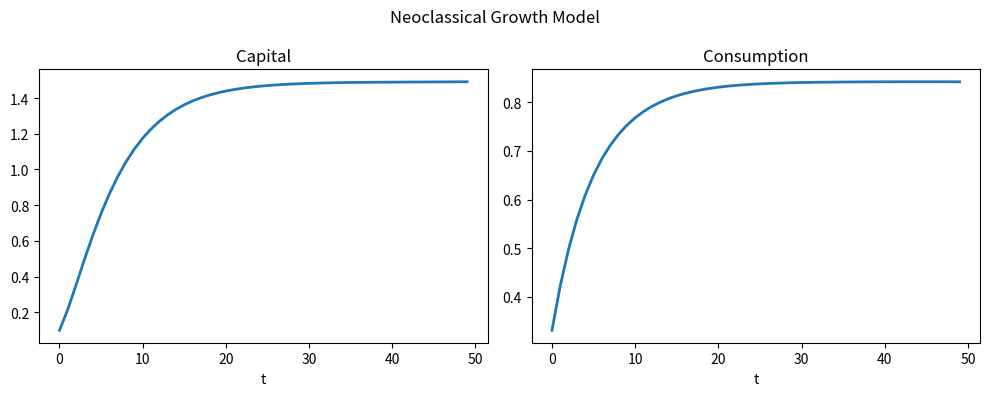
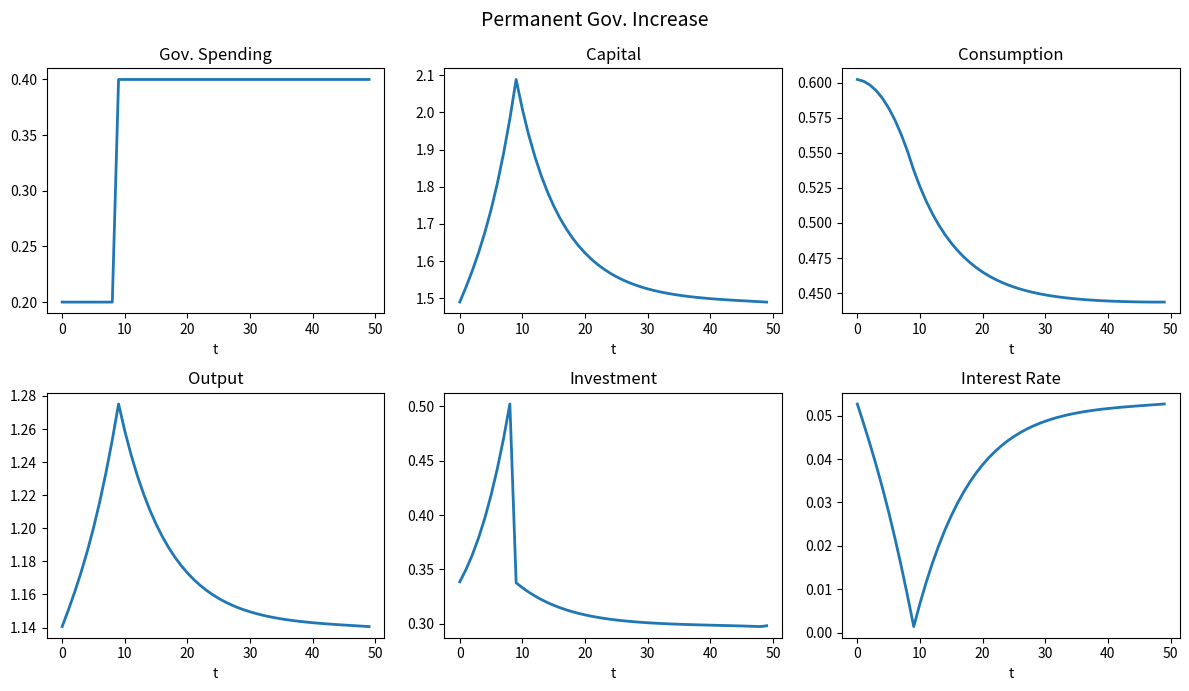
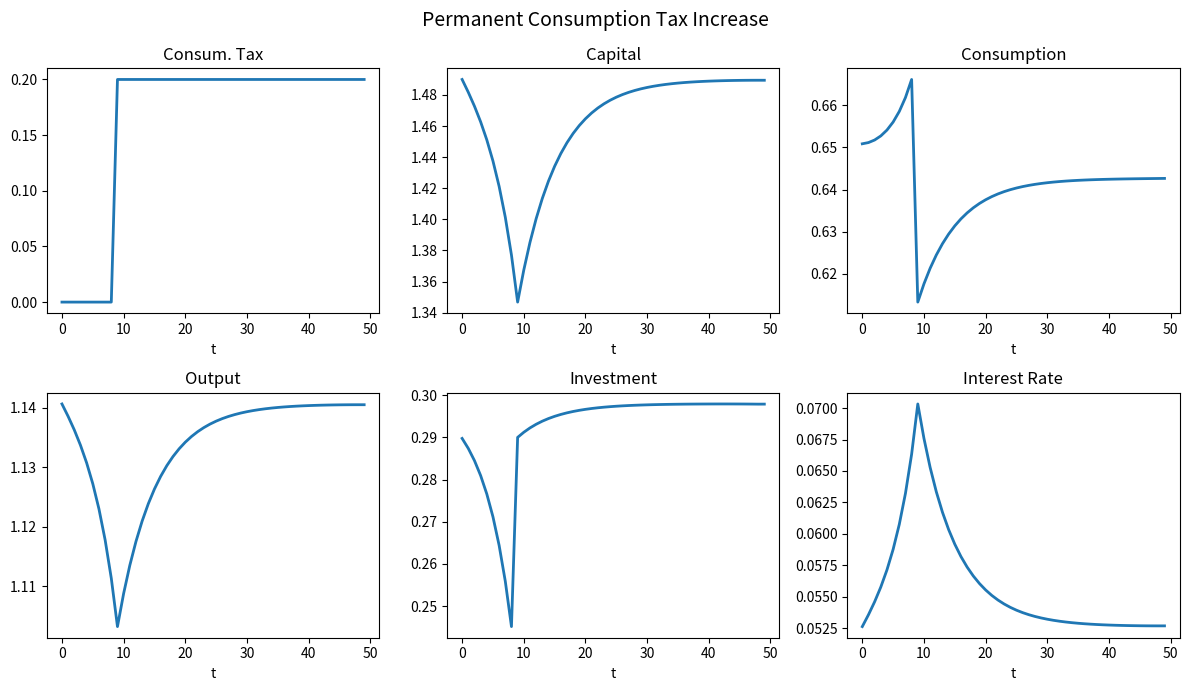
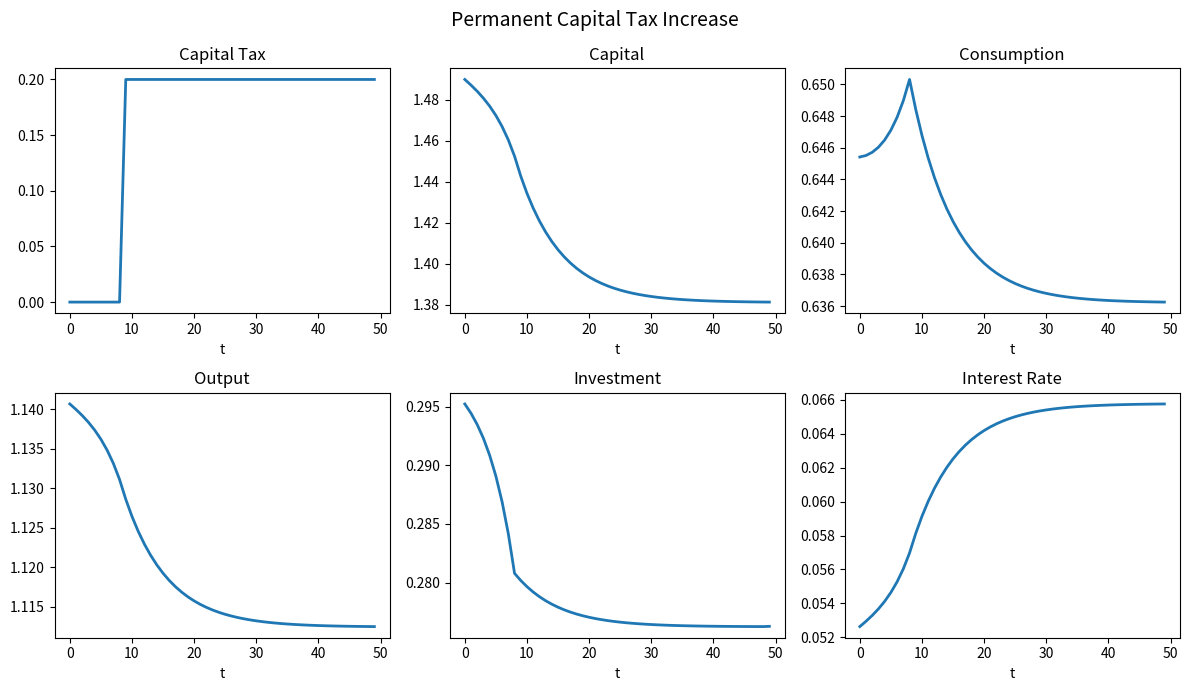
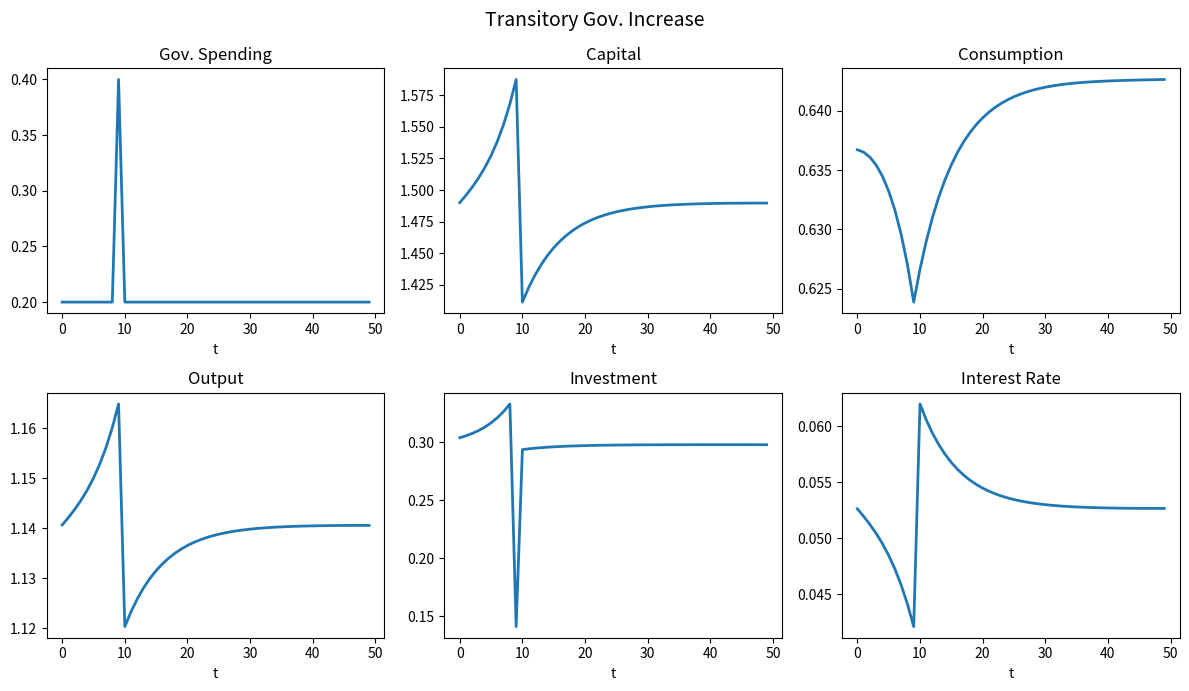
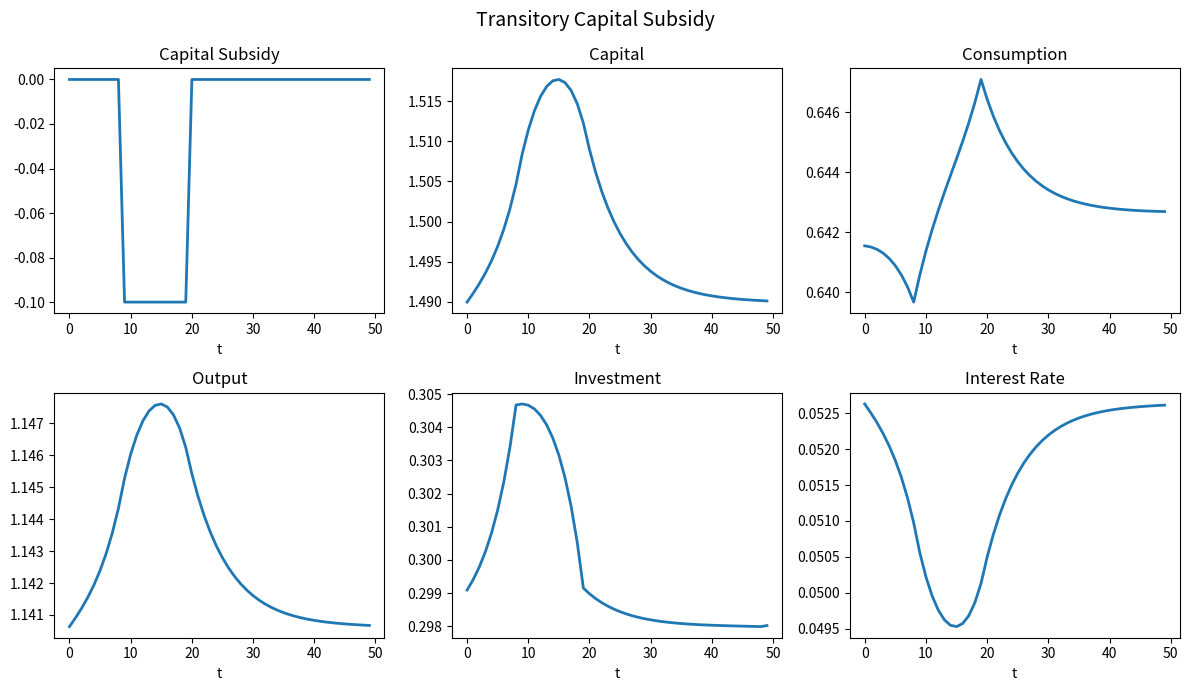

Generate these figures, in order, with matplotlib:
"""
DISCLAIMER
----------
This file is a translation of the original Julia/Pluto notebook `shooting.jl`
into Python. The translation was produced by AI (Claude). While the logic and
equations have been preserved as faithfully as possible, users should verify
results against the original Julia code before relying on this version for
research or teaching purposes.
----------

Fiscal Policy using the Shooting Algorithm
===========================================

The goal is to solve for the equilibrium sequence {k_{t+1}, c_t} given a
fiscal policy path {G_t, tau^c_t, tau^k_t} and an initial condition k_0.

The equilibrium equations are:
  k_{t+1} = k_t^alpha + (1-delta)*k_t - c_t - G_t          (resource constraint)
  u'(c_t) = [(1+tau^c_t)/(1+tau^c_{t+1})] * beta
            * [1 + (alpha*k_{t+1}^{alpha-1} - delta)*(1-tau^k_{t+1})] * u'(c_{t+1})
                                                              (Euler equation)

Functional forms: F(k,1) = k^alpha,  u(c) = c^{1-gamma} / (1-gamma).

The shooting algorithm:
  1. Solve for the terminal steady state k_ss.
  2. Guess an initial consumption c_0.
  3. Simulate the full path using the resource constraint and Euler equation.
  4. Adjust c_0 via bisection until k_T ≈ k_ss.
"""

import numpy as np
import matplotlib.pyplot as plt


# =============================================================================
# Baseline model (no fiscal policy)
# =============================================================================

def solve_neoclassical_growth():
    """Solve the neoclassical growth model without fiscal policy."""

    # Model parameters
    alpha = 0.33
    beta  = 0.95
    delta = 0.2
    gamma = 2.0
    T     = 50
    k0    = 0.1

    # Steady state
    k_ss = (alpha / (1/beta - (1 - delta))) ** (1 / (1 - alpha))
    c_ss = k_ss**alpha - delta * k_ss

    # Algorithm parameters
    max_iter = 10_000
    tol      = 1e-3

    def shoot(c0, k0):
        """Simulate model given initial consumption guess c0 and state k0."""
        k = np.zeros(T)
        c = np.zeros(T)
        c[0] = c0
        k[0] = k0
        for t in range(T - 1):
            k[t+1] = k[t]**alpha + (1 - delta)*k[t] - c[t]
            if k[t+1] < 0:
                k[t+1] = 1e-4
            c[t+1] = c[t] * ((1 + alpha * k[t+1]**(alpha - 1) - delta) * beta) ** (1 / gamma)
        return k, c

    # Initial bounds for bisection
    c_lower = c_ss / 30
    k, c = shoot(c_lower, k0)
    if (k[-1] - k_ss) / k_ss < 0:
        print("Warning: lower bound too high")

    c_upper = c_ss
    k, c = shoot(c_upper, k0)
    if (k[-1] - k_ss) / k_ss > 0:
        print("Warning: upper bound too low")

    c_guess = (c_lower + c_upper) / 2

    for it in range(max_iter):
        k, c = shoot(c_guess, k0)
        dist = (k[-1] - k_ss) / k_ss
        if abs(dist) < tol:
            print(f"Converged at iteration {it+1}, distance: {dist:.6f}")
            break
        if dist > 0:   # capital too high -> increase c0
            c_lower = c_guess
            c_guess = (c_guess + c_upper) / 2
        else:          # capital too low  -> decrease c0
            c_upper = c_guess
            c_guess = (c_guess + c_lower) / 2

    return k, c


# =============================================================================
# Model with fiscal policy
# =============================================================================

def solve_neoclassical_fiscal_pol(params, policy_seq):
    """
    Solve the neoclassical growth model with fiscal policy.

    Parameters
    ----------
    params : dict
        alpha, beta, delta, gamma, T
    policy_seq : dict
        tau_c_seq, tau_k_seq, g_seq  (each a numpy array of length T)

    Returns
    -------
    k, c : numpy arrays of length T
    """

    alpha = params['alpha']
    beta  = params['beta']
    delta = params['delta']
    gamma = params['gamma']
    T     = params['T']

    tau_c_seq = policy_seq['tau_c_seq']
    tau_k_seq = policy_seq['tau_k_seq']
    g_seq     = policy_seq['g_seq']

    # Initial steady state
    tau_k_0 = tau_k_seq[0]
    g_0     = g_seq[0]
    k_ss_0  = (alpha / ((1/beta - 1) / (1 - tau_k_0) + delta)) ** (1 / (1 - alpha))
    c_ss_0  = k_ss_0**alpha - delta * k_ss_0 - g_0

    # Final steady state
    tau_k_T = tau_k_seq[-1]
    k_ss_T  = (alpha / ((1/beta - 1) / (1 - tau_k_T) + delta)) ** (1 / (1 - alpha))

    # Algorithm parameters
    max_iter = 10_000
    tol      = 1e-3

    def shoot(c0, k0):
        k = np.zeros(T)
        c = np.zeros(T)
        c[0] = c0
        k[0] = k0
        for t in range(T - 1):
            k[t+1] = k[t]**alpha + (1 - delta)*k[t] - c[t] - g_seq[t]
            if k[t+1] < 0:
                k[t+1] = 1e-4
            c[t+1] = c[t] * (
                (1 + tau_c_seq[t]) / (1 + tau_c_seq[t+1])
                * (1 + (alpha * k[t+1]**(alpha - 1) - delta) * (1 - tau_k_seq[t+1]))
                * beta
            ) ** (1 / gamma)
        return k, c

    # Initial bounds for bisection
    c_lower = c_ss_0 / 10
    k, c = shoot(c_lower, k_ss_0)
    if (k[-1] - k_ss_T) / k_ss_T < 0:
        print("Warning: lower bound too high")

    c_upper = c_ss_0 * 10
    k, c = shoot(c_upper, k_ss_0)
    if (k[-1] - k_ss_T) / k_ss_T > 0:
        print("Warning: upper bound too low")

    c_guess = (c_lower + c_upper) / 2

    for it in range(max_iter):
        k, c = shoot(c_guess, k_ss_0)
        dist = (k[-1] - k_ss_T) / k_ss_T
        if abs(dist) < tol:
            print(f"Converged at iteration {it+1}, distance: {dist:.6f}")
            break
        if dist > 0:
            c_lower = c_guess
            c_guess = (c_guess + c_upper) / 2
        else:
            c_upper = c_guess
            c_guess = (c_guess + c_lower) / 2

    return k, c


# =============================================================================
# Helper: recover aggregate variables from k and c sequences
# =============================================================================

def recover_aggregates(k, params):
    T     = params['T']
    alpha = params['alpha']
    delta = params['delta']

    r = np.zeros(T)
    w = np.zeros(T)
    i = np.zeros(T)
    y = np.zeros(T)

    for t in range(T):
        r[t] = alpha * k[t]**(alpha - 1) - delta
        w[t] = (1 - alpha) * k[t]**alpha
        y[t] = k[t]**alpha
        if t < T - 1:
            i[t] = k[t+1] - (1 - delta) * k[t]
    i[-1] = delta * k[-1]  # last period: economy at steady state

    return r, w, i, y


# =============================================================================
# Plotting helper
# =============================================================================

def plot_fiscal_experiment(title, gT, k, c, r, i, y, policy_var, policy_label):
    fig, axes = plt.subplots(2, 3, figsize=(12, 7))
    fig.suptitle(title, fontsize=14)

    axes[0, 0].plot(gT, policy_var, lw=2)
    axes[0, 0].set_title(policy_label)
    axes[0, 0].set_xlabel("t")

    axes[0, 1].plot(gT, k, lw=2)
    axes[0, 1].set_title("Capital")
    axes[0, 1].set_xlabel("t")

    axes[0, 2].plot(gT, c, lw=2)
    axes[0, 2].set_title("Consumption")
    axes[0, 2].set_xlabel("t")

    axes[1, 0].plot(gT, y, lw=2)
    axes[1, 0].set_title("Output")
    axes[1, 0].set_xlabel("t")

    axes[1, 1].plot(gT, i, lw=2)
    axes[1, 1].set_title("Investment")
    axes[1, 1].set_xlabel("t")

    axes[1, 2].plot(gT, r, lw=2)
    axes[1, 2].set_title("Interest Rate")
    axes[1, 2].set_xlabel("t")

    plt.tight_layout()
    plt.show()


# =============================================================================
# Fiscal Policy Experiments
# =============================================================================

def permanent_gov_increase():
    """Permanent increase in government spending starting at period 10."""
    T      = 50
    params = dict(alpha=0.33, beta=0.95, delta=0.2, gamma=2.0, T=T)

    tau_c_seq = np.zeros(T)
    tau_k_seq = np.zeros(T)
    g_seq     = np.full(T, 0.2)
    g_seq[9:] = 0.4  # Permanent shock starting at period 10 (0-indexed: period 9)

    policy_seq = dict(tau_c_seq=tau_c_seq, tau_k_seq=tau_k_seq, g_seq=g_seq)
    k, c = solve_neoclassical_fiscal_pol(params, policy_seq)
    r, w, i, y = recover_aggregates(k, params)

    gT = np.arange(T)
    plot_fiscal_experiment("Permanent Gov. Increase", gT, k, c, r, i, y, g_seq, "Gov. Spending")


def permanent_tax_cons_increase():
    """Permanent increase in consumption tax starting at period 10."""
    T      = 50
    params = dict(alpha=0.33, beta=0.95, delta=0.2, gamma=2.0, T=T)

    tau_c_seq     = np.zeros(T)
    tau_k_seq     = np.zeros(T)
    g_seq         = np.full(T, 0.2)
    tau_c_seq[9:] = 0.2  # Permanent shock starting at period 10

    policy_seq = dict(tau_c_seq=tau_c_seq, tau_k_seq=tau_k_seq, g_seq=g_seq)
    k, c = solve_neoclassical_fiscal_pol(params, policy_seq)
    r, w, i, y = recover_aggregates(k, params)

    gT = np.arange(T)
    plot_fiscal_experiment("Permanent Consumption Tax Increase", gT, k, c, r, i, y, tau_c_seq, "Consum. Tax")


def permanent_tax_capital_increase():
    """Permanent increase in capital tax starting at period 10."""
    T      = 50
    params = dict(alpha=0.33, beta=0.95, delta=0.2, gamma=2.0, T=T)

    tau_c_seq     = np.zeros(T)
    tau_k_seq     = np.zeros(T)
    g_seq         = np.full(T, 0.2)
    tau_k_seq[9:] = 0.2  # Permanent shock starting at period 10

    policy_seq = dict(tau_c_seq=tau_c_seq, tau_k_seq=tau_k_seq, g_seq=g_seq)
    k, c = solve_neoclassical_fiscal_pol(params, policy_seq)
    r, w, i, y = recover_aggregates(k, params)

    gT = np.arange(T)
    plot_fiscal_experiment("Permanent Capital Tax Increase", gT, k, c, r, i, y, tau_k_seq, "Capital Tax")


def transitory_gov_increase():
    """Transitory (one-period) increase in government spending at period 10."""
    T      = 50
    params = dict(alpha=0.33, beta=0.95, delta=0.2, gamma=2.0, T=T)

    tau_c_seq = np.zeros(T)
    tau_k_seq = np.zeros(T)
    g_seq     = np.full(T, 0.2)
    g_seq[9]  = 0.4  # Transitory shock at period 10

    policy_seq = dict(tau_c_seq=tau_c_seq, tau_k_seq=tau_k_seq, g_seq=g_seq)
    k, c = solve_neoclassical_fiscal_pol(params, policy_seq)
    r, w, i, y = recover_aggregates(k, params)

    gT = np.arange(T)
    plot_fiscal_experiment("Transitory Gov. Increase", gT, k, c, r, i, y, g_seq, "Gov. Spending")


def transitory_capital_subsidy():
    """Transitory capital subsidy (negative tax) from period 10 to 20."""
    T      = 50
    params = dict(alpha=0.33, beta=0.95, delta=0.2, gamma=2.0, T=T)

    tau_c_seq       = np.zeros(T)
    tau_k_seq       = np.zeros(T)
    g_seq           = np.full(T, 0.2)
    tau_k_seq[9:20] = -0.1  # Subsidy for 10 periods

    policy_seq = dict(tau_c_seq=tau_c_seq, tau_k_seq=tau_k_seq, g_seq=g_seq)
    k, c = solve_neoclassical_fiscal_pol(params, policy_seq)
    r, w, i, y = recover_aggregates(k, params)

    gT = np.arange(T)
    plot_fiscal_experiment("Transitory Capital Subsidy", gT, k, c, r, i, y, tau_k_seq, "Capital Subsidy")


# =============================================================================
# Run all experiments
# =============================================================================

if __name__ == "__main__":

    print("=== Baseline: Neoclassical Growth (no fiscal policy) ===")
    k, c = solve_neoclassical_growth()
    T  = len(k)
    gT = np.arange(T)
    fig, axes = plt.subplots(1, 2, figsize=(10, 4))
    axes[0].plot(gT, k, lw=2); axes[0].set_title("Capital"); axes[0].set_xlabel("t")
    axes[1].plot(gT, c, lw=2); axes[1].set_title("Consumption"); axes[1].set_xlabel("t")
    plt.suptitle("Neoclassical Growth Model")
    plt.tight_layout(); plt.show()

    print("\n=== Experiment 1: Permanent Government Spending Increase ===")
    permanent_gov_increase()

    print("\n=== Experiment 2: Permanent Consumption Tax Increase ===")
    permanent_tax_cons_increase()

    print("\n=== Experiment 3: Permanent Capital Tax Increase ===")
    permanent_tax_capital_increase()

    print("\n=== Experiment 4: Transitory Government Spending Increase ===")
    transitory_gov_increase()

    print("\n=== Experiment 5: Transitory Capital Subsidy ===")
    transitory_capital_subsidy()
